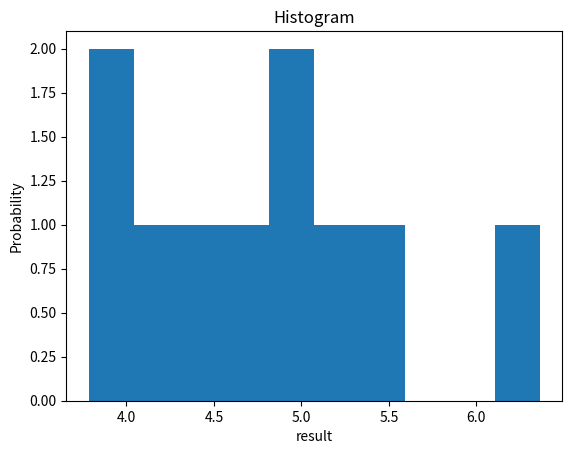

Reproduce this figure in Python.
import numpy as np
import matplotlib.pyplot as plt

result = []
for i in range(10):
    x = np.random.rand(10)
    result.append(sum(x))
num_bins = 10
n, bins, patches = plt.hist(result, num_bins)
plt.xlabel('result')
plt.ylabel('Probability')
plt.title('Histogram')
plt.show()